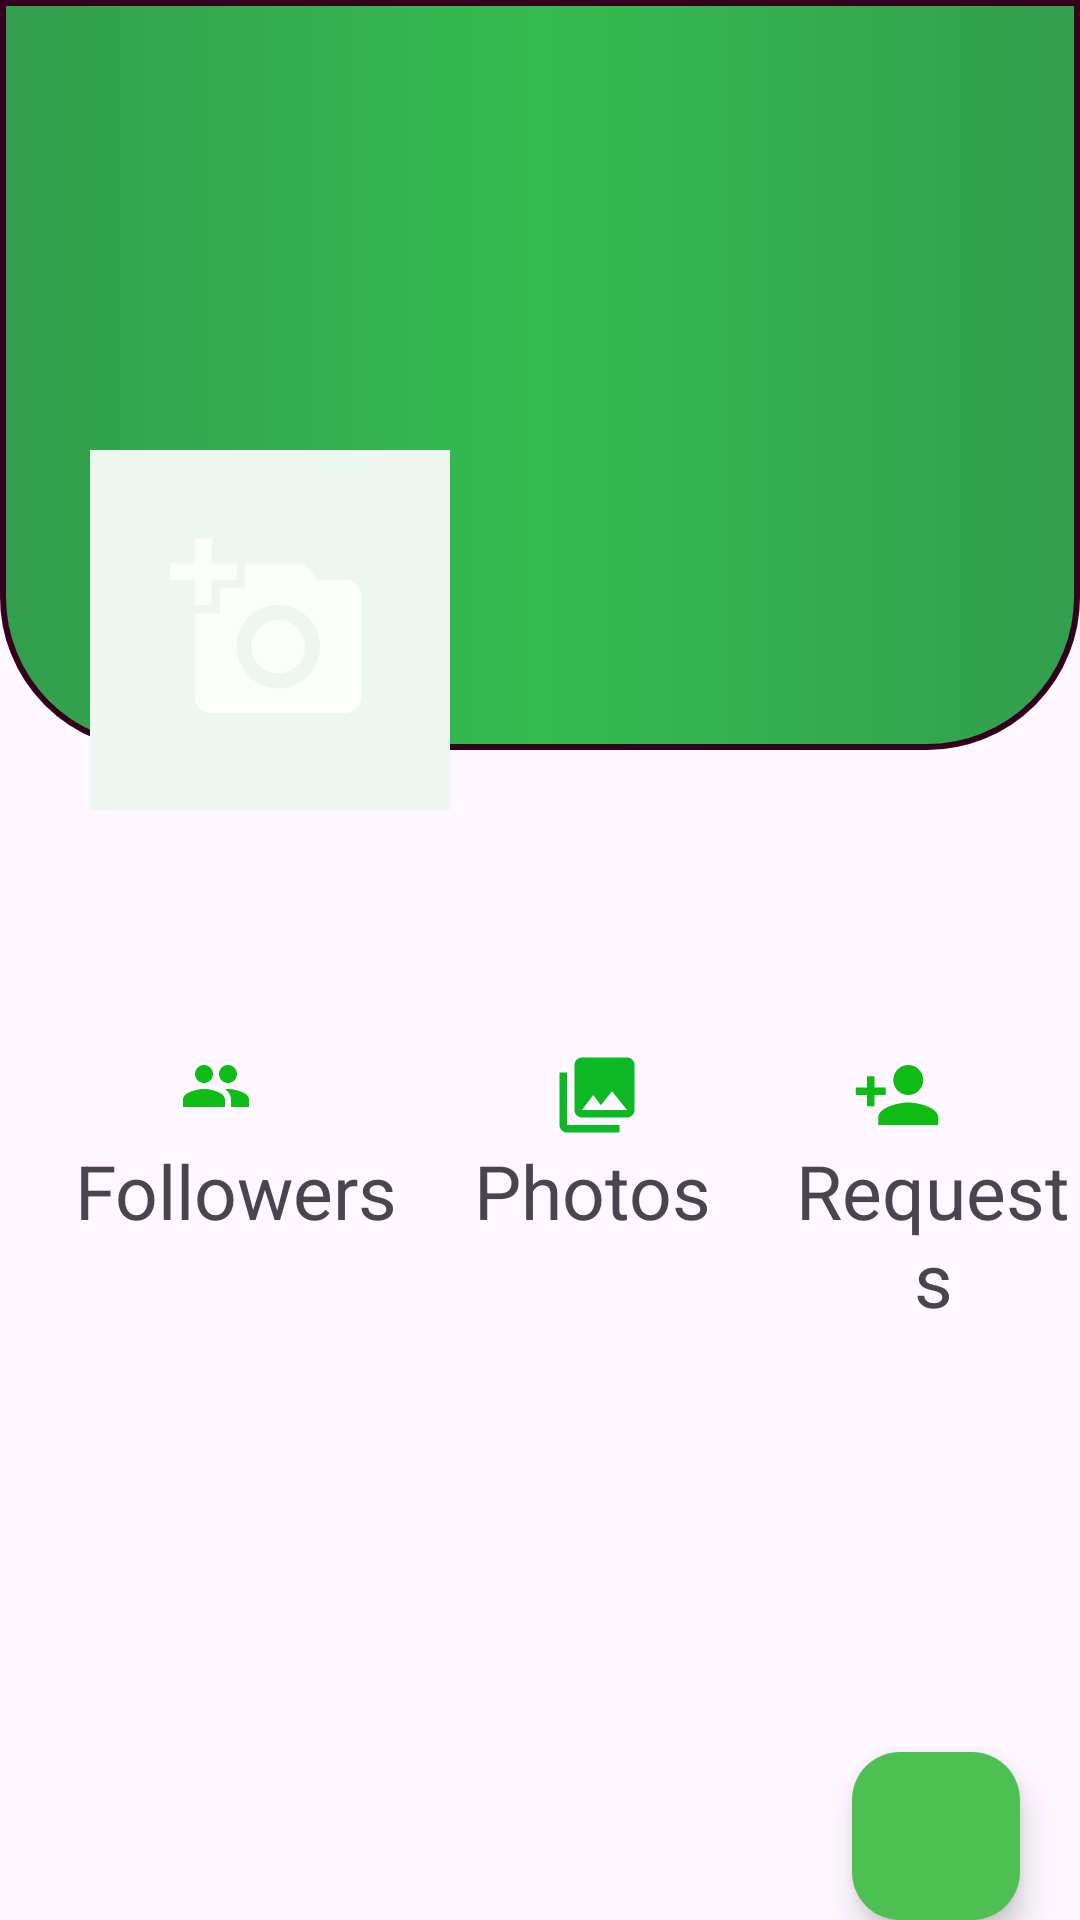

Layout XML and referenced resources for this Android screen:
<!-- AndroidManifest.xml: application theme Theme.AustConnect -->
<!-- res/layout/activity_profile.xml -->
<?xml version="1.0" encoding="utf-8"?>
<RelativeLayout xmlns:android="http://schemas.android.com/apk/res/android"
    xmlns:app="http://schemas.android.com/apk/res-auto"
    xmlns:tools="http://schemas.android.com/tools"
    android:layout_width="match_parent"
    android:layout_height="match_parent"
     android:orientation="vertical"

    tools:context=".ProfileActivity">


    <RelativeLayout
        android:layout_width="match_parent"
        android:layout_height="wrap_content"

       android:orientation="vertical"


        >

    <ImageView
        android:layout_width="match_parent"
        android:layout_height="250dp"
        android:id="@+id/coverPicture"
        android:src="@drawable/bg"

        >

    </ImageView>

<LinearLayout
    android:layout_width="match_parent"
    android:layout_height="120dp"
    android:orientation="horizontal"
    android:layout_marginTop="150dp"



    >


        <ImageView
            android:layout_width="120dp"
            android:layout_height="120dp"
            android:padding="0dp"
            android:src="@drawable/ic_add_photo"
            android:id="@+id/profilePicture"
            android:layout_marginLeft="30dp"
            android:background="#EDF6EF"


            >




        </ImageView>




    <LinearLayout
        android:layout_width="match_parent"
        android:layout_height="wrap_content"

        android:orientation="vertical"


        >
        <TextView
            android:layout_width="match_parent"
            android:layout_height="match_parent"
              android:textColor="@color/white"
             android:layout_marginLeft="20dp"

            android:layout_below="@+id/coverPicture"
            android:textSize="30dp"
            android:id="@+id/ProfileNameTV"

            >

        </TextView>


        <TextView

            android:layout_width="match_parent"
            android:layout_height="wrap_content"
            android:id="@+id/emailTv"
            android:layout_marginLeft="20dp"


            android:textColor="@color/white"

            android:textSize="20dp"
            android:layout_below="@+id/ProfileNameTV"


            >

        </TextView>
        <TextView

            android:layout_width="match_parent"
            android:layout_height="wrap_content"
            android:id="@+id/phoneTv"
            android:layout_marginLeft="20dp"


            android:textColor="@color/white"
            android:textSize="20dp"
            android:layout_below="@+id/ProfileNameTV"


            >

        </TextView>

    </LinearLayout>




</LinearLayout>

        <LinearLayout
            android:layout_width="match_parent"
            android:layout_height="wrap_content"
            android:orientation="horizontal"
            android:layout_marginTop="350dp"
            android:id="@+id/len"


            >


            <ImageView
                android:layout_width="wrap_content"
                android:layout_height="wrap_content"
                android:src="@drawable/baseline_people_24"
                android:layout_marginLeft="60dp"
                android:layout_marginRight="30dp"
                >

            </ImageView>
            <ImageView
                android:layout_width="wrap_content"
                android:layout_height="wrap_content"
                android:src="@drawable/baseline_photo_library_24"
                android:layout_marginLeft="70dp"
                android:layout_marginRight="50dp"
                >

            </ImageView>

            <ImageView
                android:layout_width="wrap_content"
                android:layout_height="wrap_content"
                android:src="@drawable/baseline_person_add_24"
                android:layout_marginLeft="20dp"
                android:layout_marginRight="30dp"
                >

            </ImageView>



        </LinearLayout>

        <LinearLayout
            android:layout_width="match_parent"
            android:layout_height="wrap_content"

            android:orientation="horizontal"
            android:layout_below="@+id/len"




            >


            <TextView
                android:layout_width="wrap_content"
                android:layout_height="wrap_content"
                android:text="Followers"
                android:textSize="25dp"
                android:gravity="center"
                android:layout_marginLeft="25dp"



                >


            </TextView>
            <TextView
                android:layout_width="wrap_content"
                android:layout_height="wrap_content"
                android:text="Photos"
                android:textSize="25dp"
                android:gravity="center"
                android:layout_marginLeft="25dp"



                >


            </TextView>

            <TextView
            android:layout_width="wrap_content"
            android:layout_height="wrap_content"
            android:text="Requests"
            android:textSize="25dp"
            android:gravity="center"
            android:layout_marginLeft="25dp"



            >


        </TextView>


        </LinearLayout>



        

        <com.google.android.material.floatingactionbutton.FloatingActionButton
            android:layout_width="wrap_content"
            android:layout_height="wrap_content"
            android:layout_alignParentBottom="true"
            android:layout_alignParentEnd="true"
            android:src="@drawable/ic_edit"

            android:layout_margin="20dp"
            android:layout_alignParentRight="true"
            android:backgroundTint="#4EBF53"
            android:id="@+id/floating"




            >


        </com.google.android.material.floatingactionbutton.FloatingActionButton>



    </RelativeLayout>






</RelativeLayout>
<!-- resources referenced by this layout -->
<resources>
  <color name="white">#FFFFFFFF</color>
  <!-- drawable baseline_people_24 (drawable) -->
  <vector android:height="24dp" android:tint="#0EBC15"
      android:viewportHeight="24" android:viewportWidth="24"
      android:width="24dp" xmlns:android="http://schemas.android.com/apk/res/android">
      <path android:fillColor="@android:color/white" android:pathData="M16,11c1.66,0 2.99,-1.34 2.99,-3S17.66,5 16,5c-1.66,0 -3,1.34 -3,3s1.34,3 3,3zM8,11c1.66,0 2.99,-1.34 2.99,-3S9.66,5 8,5C6.34,5 5,6.34 5,8s1.34,3 3,3zM8,13c-2.33,0 -7,1.17 -7,3.5L1,19h14v-2.5c0,-2.33 -4.67,-3.5 -7,-3.5zM16,13c-0.29,0 -0.62,0.02 -0.97,0.05 1.16,0.84 1.97,1.97 1.97,3.45L17,19h6v-2.5c0,-2.33 -4.67,-3.5 -7,-3.5z"/>
  </vector>
  <!-- drawable baseline_person_add_24 (drawable) -->
  <vector android:height="30dp" android:tint="#0EBC15"
      android:viewportHeight="24" android:viewportWidth="24"
      android:width="30dp" xmlns:android="http://schemas.android.com/apk/res/android">
      <path android:fillColor="@android:color/white" android:pathData="M15,12c2.21,0 4,-1.79 4,-4s-1.79,-4 -4,-4 -4,1.79 -4,4 1.79,4 4,4zM6,10L6,7L4,7v3L1,10v2h3v3h2v-3h3v-2L6,10zM15,14c-2.67,0 -8,1.34 -8,4v2h16v-2c0,-2.66 -5.33,-4 -8,-4z"/>
  </vector>
  <!-- drawable baseline_photo_library_24 (drawable) -->
  <vector android:height="30dp" android:tint="#0CB823"
      android:viewportHeight="24" android:viewportWidth="24"
      android:width="30dp" xmlns:android="http://schemas.android.com/apk/res/android">
      <path android:fillColor="@android:color/white" android:pathData="M22,16L22,4c0,-1.1 -0.9,-2 -2,-2L8,2c-1.1,0 -2,0.9 -2,2v12c0,1.1 0.9,2 2,2h12c1.1,0 2,-0.9 2,-2zM11,12l2.03,2.71L16,11l4,5L8,16l3,-4zM2,6v14c0,1.1 0.9,2 2,2h14v-2L4,20L4,6L2,6z"/>
  </vector>
  <!-- drawable bg (drawable) -->
  <?xml version="1.0" encoding="utf-8"?>
  <shape xmlns:android="http://schemas.android.com/apk/res/android">
  
      <stroke android:width="2dp" android:color="#33001E">
  
      </stroke>
  
      <gradient android:startColor="#339E4D"
  
          android:endColor="#339E4D"
           android:centerColor="#33BC50"
          >
  
      </gradient>
  
      <corners android:bottomLeftRadius="50dp"
          android:bottomRightRadius="50dp">
  
      </corners>
  </shape>
  <!-- drawable ic_add_photo (drawable-anydpi) -->
  <vector xmlns:android="http://schemas.android.com/apk/res/android"
      android:width="24dp"
      android:height="24dp"
      android:viewportWidth="24"
      android:viewportHeight="24"
      android:tint="#FFFFFF"
      android:alpha="0.8">
    <group android:scaleX="0.5555556"
        android:scaleY="0.5555556"
        android:translateX="5.3333335"
        android:translateY="5.3333335">
      <path
          android:fillColor="@android:color/white"
          android:pathData="M3,4V1h2v3h3v2H5v3H3V6H0V4H3zM6,10V7h3V4h7l1.83,2H21c1.1,0 2,0.9 2,2v12c0,1.1 -0.9,2 -2,2H5c-1.1,0 -2,-0.9 -2,-2V10H6zM13,19c2.76,0 5,-2.24 5,-5s-2.24,-5 -5,-5s-5,2.24 -5,5S10.24,19 13,19zM9.8,14c0,1.77 1.43,3.2 3.2,3.2s3.2,-1.43 3.2,-3.2s-1.43,-3.2 -3.2,-3.2S9.8,12.23 9.8,14z"/>
    </group>
  </vector>
  <style name="Theme.AustConnect" parent="Base.Theme.AustConnect" />
  <style name="Base.Theme.AustConnect" parent="Theme.Material3.DayNight.NoActionBar">
          
          
      </style>
</resources>
